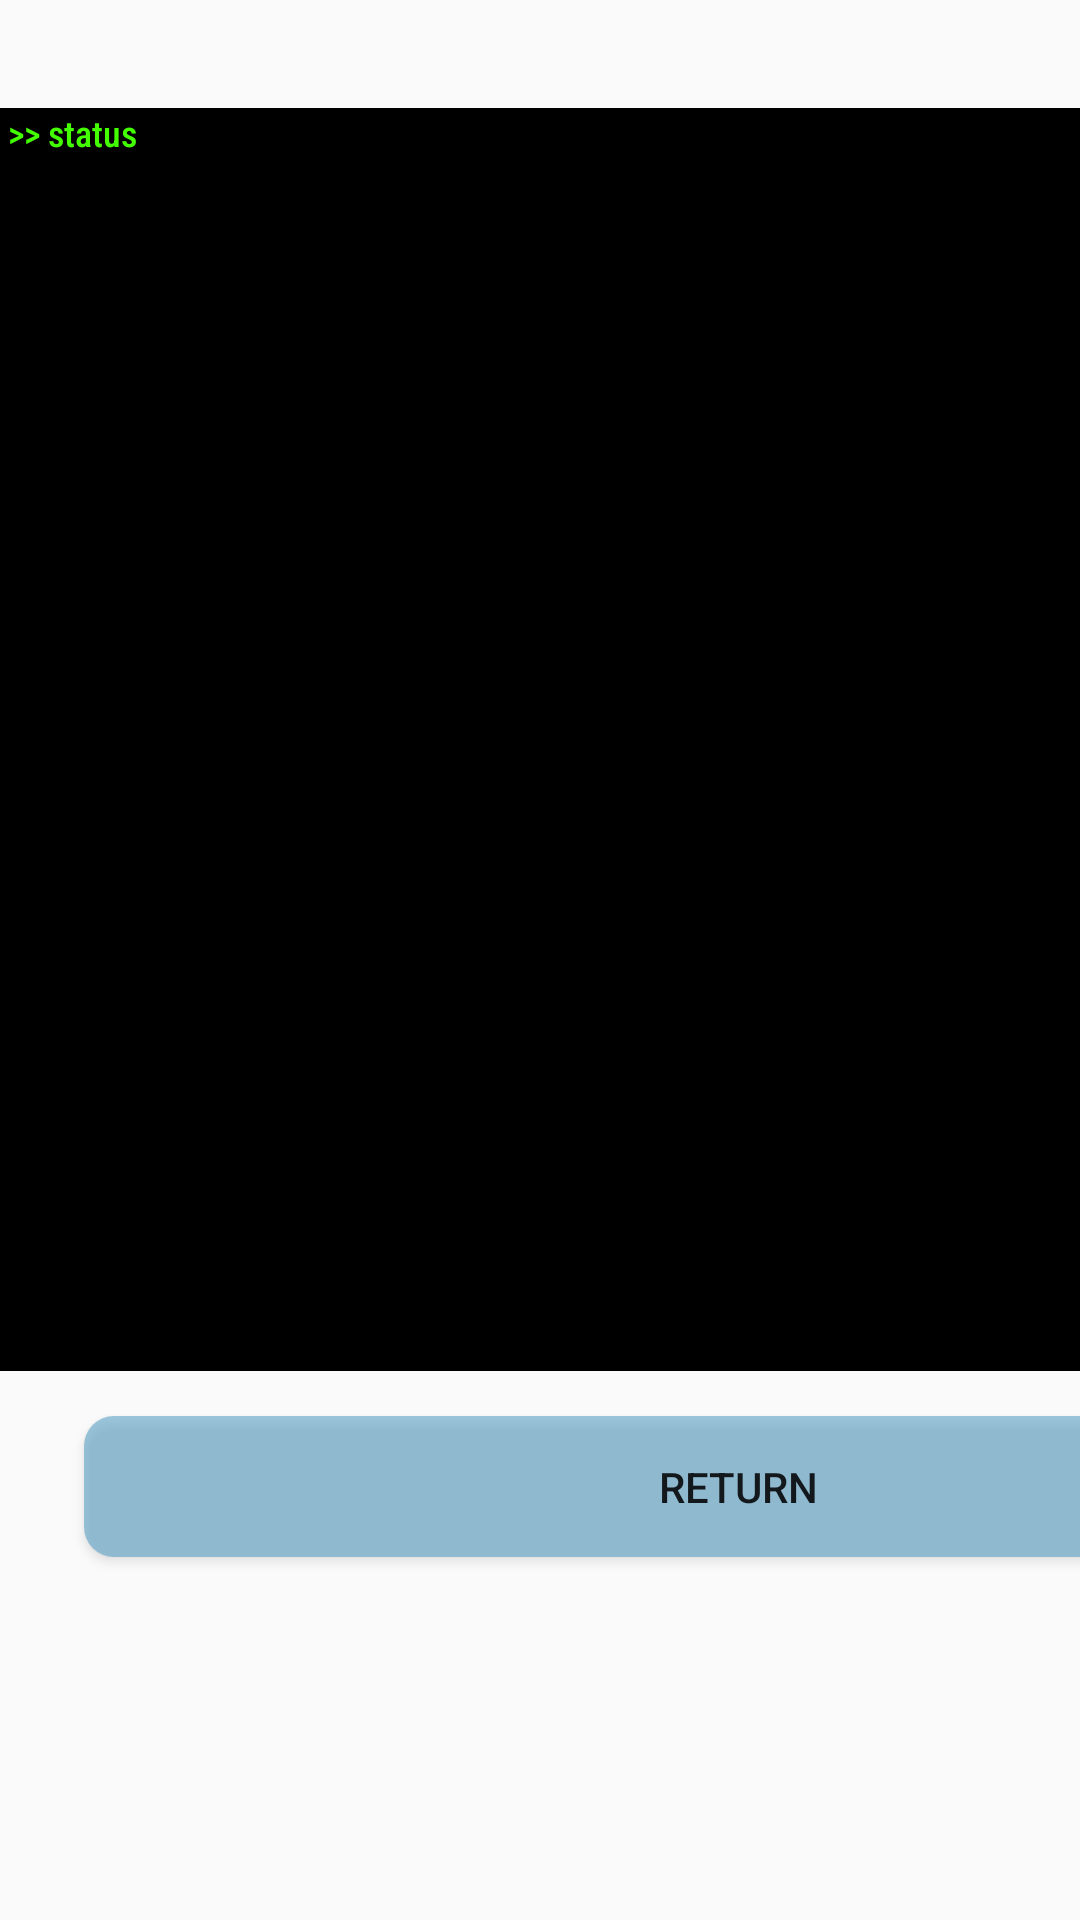

Layout XML and referenced resources for this Android screen:
<!-- AndroidManifest.xml: application theme Theme.UI_v01 -->
<!-- res/layout/activity_testact.xml -->
<?xml version="1.0" encoding="utf-8"?>
<androidx.constraintlayout.widget.ConstraintLayout xmlns:android="http://schemas.android.com/apk/res/android"
    xmlns:app="http://schemas.android.com/apk/res-auto"
    xmlns:tools="http://schemas.android.com/tools"
    android:layout_width="match_parent"
    android:layout_height="match_parent"
    tools:context=".testact">

    <TextView
        android:id="@+id/largestatus"
        android:layout_width="match_parent"
        android:layout_height="421dp"
        android:layout_marginTop="36dp"
        android:background="#000000"
        android:bottomLeftRadius="20dp"
        android:bottomRightRadius="20dp"
        android:focusable="auto"
        android:fontFamily="sans-serif-condensed-medium"
        android:gravity="left"
        android:text=" >> status"
        android:textAppearance="@style/TextAppearance.AppCompat.Medium"
        android:textColor="#44FF00"
        android:textSize="12sp"
        android:topLeftRadius="20dp"
        android:topRightRadius="20dp"
        app:layout_constraintTop_toTopOf="parent"
        tools:layout_editor_absoluteX="0dp" />

    <Button
        android:id="@+id/rtnbtn"
        android:layout_width="436dp"
        android:layout_height="47dp"
        android:layout_marginStart="28dp"
        android:layout_marginTop="472dp"
        android:background="@drawable/buttonsource"
        android:text="return"
        app:layout_constraintStart_toStartOf="parent"
        app:layout_constraintTop_toTopOf="parent" />

</androidx.constraintlayout.widget.ConstraintLayout>
<!-- resources referenced by this layout -->
<resources>
  <!-- drawable buttonsource (drawable) -->
  <?xml version="1.0" encoding="utf-8"?>
  <shape xmlns:android="http://schemas.android.com/apk/res/android" >
  
      <solid android:color="@color/buttoncolor" />
      <padding
          android:left="10dp"
          android:right="10dp"
          android:bottom="10dp"
          android:top="10dp"/>
      <stroke
          android:width="0dp"
          android:color="@color/black" />
      <corners
          android:topLeftRadius="10dp"
          android:topRightRadius="10dp"
          android:bottomLeftRadius="10dp"
          android:bottomRightRadius="10dp"  />
  
  </shape>
  <style name="Theme.UI_v01" parent="Base.Theme.UI_v01" />
  <color name="buttoncolor">#8A4F9CC5</color>
  <color name="black">#FF000000</color>
  <style name="Base.Theme.UI_v01" parent="Theme.AppCompat.DayNight.NoActionBar">
          
          
      </style>
</resources>
